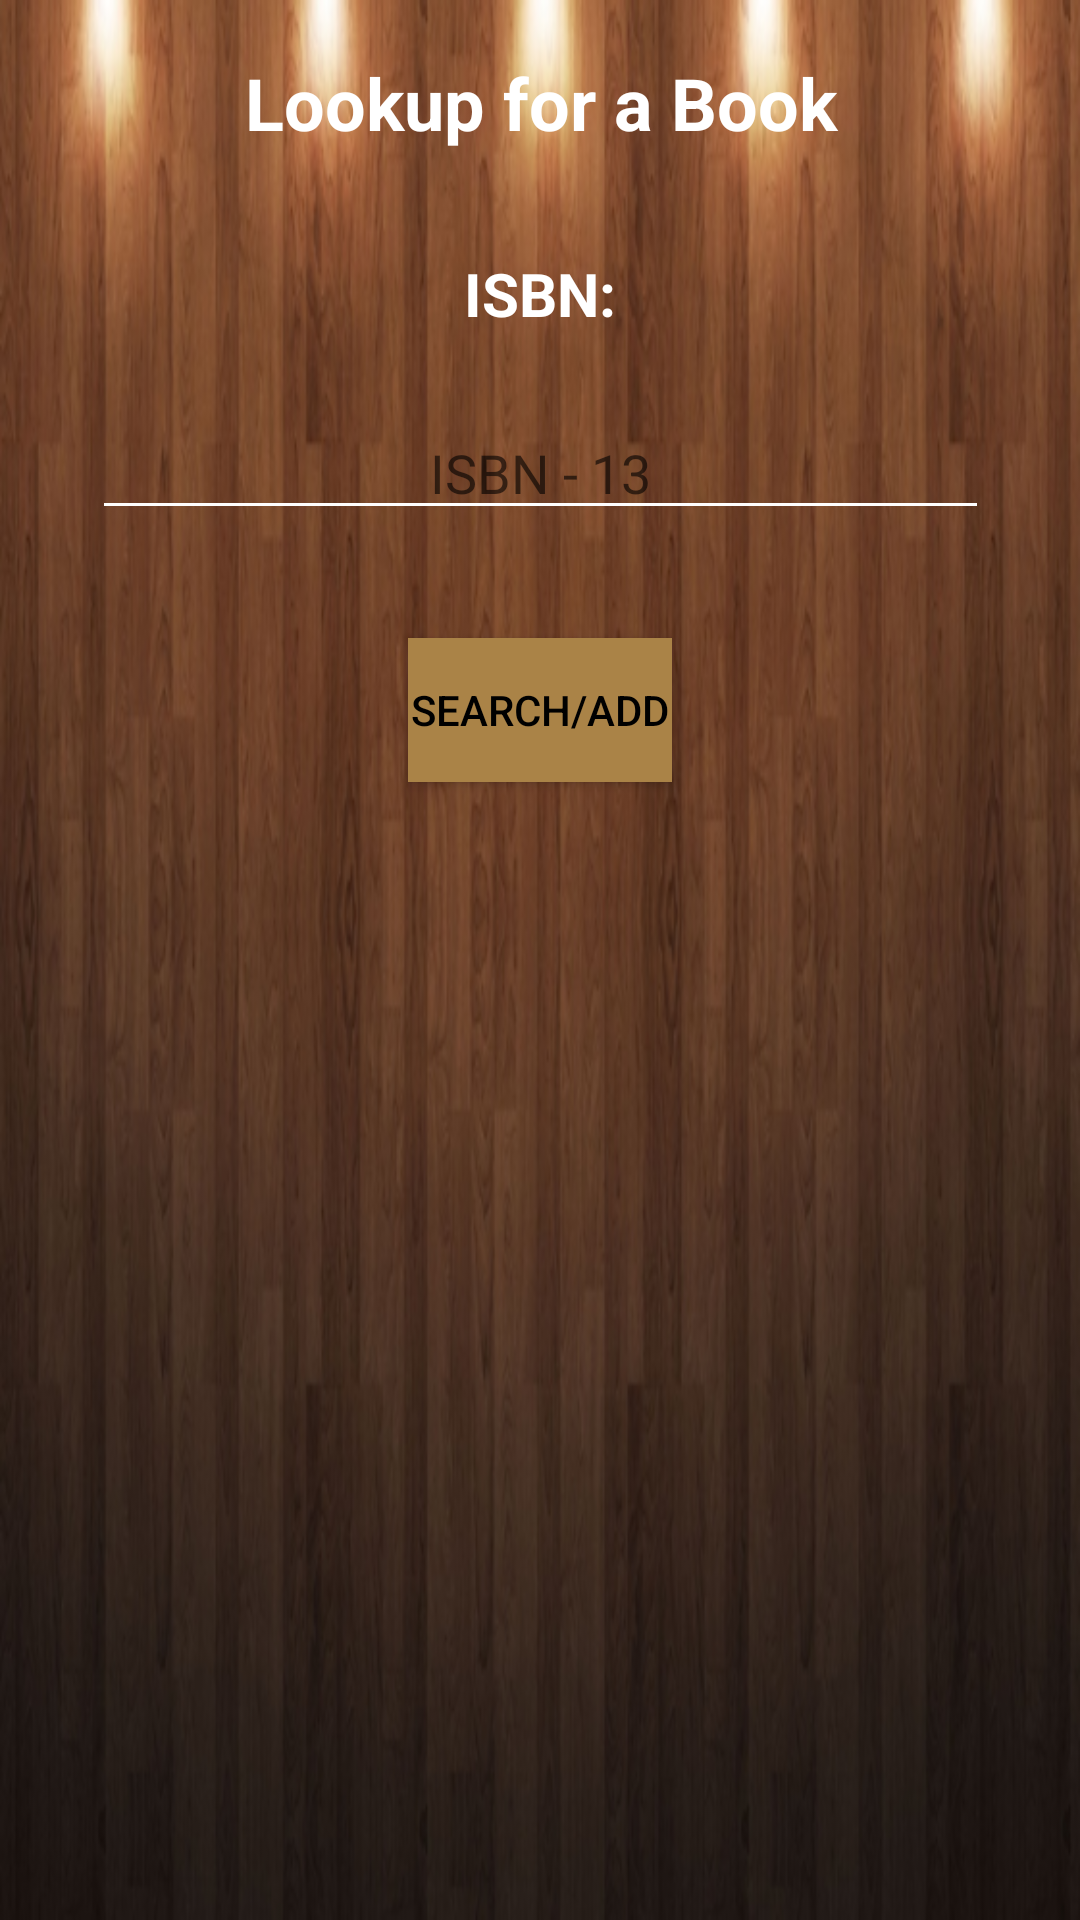

The Android layout XML behind this screen, and the referenced resources:
<!-- AndroidManifest.xml: application theme AppTheme -->
<!-- res/layout/activity_book_lookup.xml -->
<?xml version="1.0" encoding="utf-8"?>
<android.support.constraint.ConstraintLayout xmlns:android="http://schemas.android.com/apk/res/android"
    xmlns:app="http://schemas.android.com/apk/res-auto"
    xmlns:tools="http://schemas.android.com/tools"
    android:layout_width="match_parent"
    android:layout_height="match_parent"
    tools:context=".BookLookup">

    <TextView
        android:id="@+id/titleLookup"
        android:layout_width="368dp"
        android:layout_height="wrap_content"
        android:layout_marginStart="21dp"
        android:layout_marginTop="18dp"
        android:layout_marginEnd="21dp"
        android:text="Lookup for a Book"
        android:textAlignment="center"
        android:textSize="24sp"
        android:textStyle="bold"
        app:layout_constraintEnd_toEndOf="parent"
        app:layout_constraintStart_toStartOf="parent"
        app:layout_constraintTop_toTopOf="parent" />

    <TextView
        android:id="@+id/isbnLabelLookup"
        android:layout_width="wrap_content"
        android:layout_height="wrap_content"
        android:layout_marginStart="180dp"
        android:layout_marginTop="34dp"
        android:layout_marginEnd="180dp"
        android:text="ISBN:"
        android:textSize="20sp"
        android:textStyle="bold"
        app:layout_constraintEnd_toEndOf="parent"
        app:layout_constraintStart_toStartOf="parent"
        app:layout_constraintTop_toBottomOf="@+id/titleLookup" />

    <EditText
        android:id="@+id/isbnLookup"
        android:layout_width="299dp"
        android:layout_height="wrap_content"
        android:layout_marginStart="56dp"
        android:layout_marginTop="24dp"
        android:layout_marginEnd="56dp"
        android:ems="10"
        android:hint="ISBN - 13"
        android:inputType="number"
        android:textAlignment="center"
        app:layout_constraintEnd_toEndOf="parent"
        app:layout_constraintStart_toStartOf="parent"
        app:layout_constraintTop_toBottomOf="@+id/isbnLabelLookup" />

    <Button
        android:id="@+id/isbnButtonLookup"
        android:layout_width="wrap_content"
        android:layout_height="wrap_content"
        android:layout_marginStart="161dp"
        android:layout_marginTop="36dp"
        android:layout_marginEnd="161dp"
        android:text="Search/Add"
        android:background="#AA8347"
        app:layout_constraintEnd_toEndOf="parent"
        app:layout_constraintStart_toStartOf="parent"
        app:layout_constraintTop_toBottomOf="@+id/isbnLookup" />

</android.support.constraint.ConstraintLayout>
<!-- resources referenced by this layout -->
<resources>
  <style name="AppTheme" parent="Theme.AppCompat.Light.DarkActionBar">
          
          <item name="colorPrimary">#3f2a14</item>       
          <item name="colorPrimaryDark">@android:color/transparent</item>       
          <item name="colorAccent">@color/colorAccent</item>
  
          <item name="android:editTextColor">#ffff</item>
          <item name="android:textColorPrimary">#000</item> 
          <item name="android:textColorSecondary">#ffff</item> 
          <item name="android:textColorTertiary">#ffffff</item> 
          <item name="android:textColorPrimaryInverse">#cec7</item>
          <item name="android:textColorSecondaryInverse">#ff18</item>
          <item name="android:textColorTertiaryInverse">#df47747f</item>
          <item name="android:windowBackground">@mipmap/background2</item>
  
      </style>
  <!-- not gathered from this repository: default colours our renderer supplied (Android Studio template values) -->
  <color name="colorAccent">#FF03DAC5</color>
</resources>
